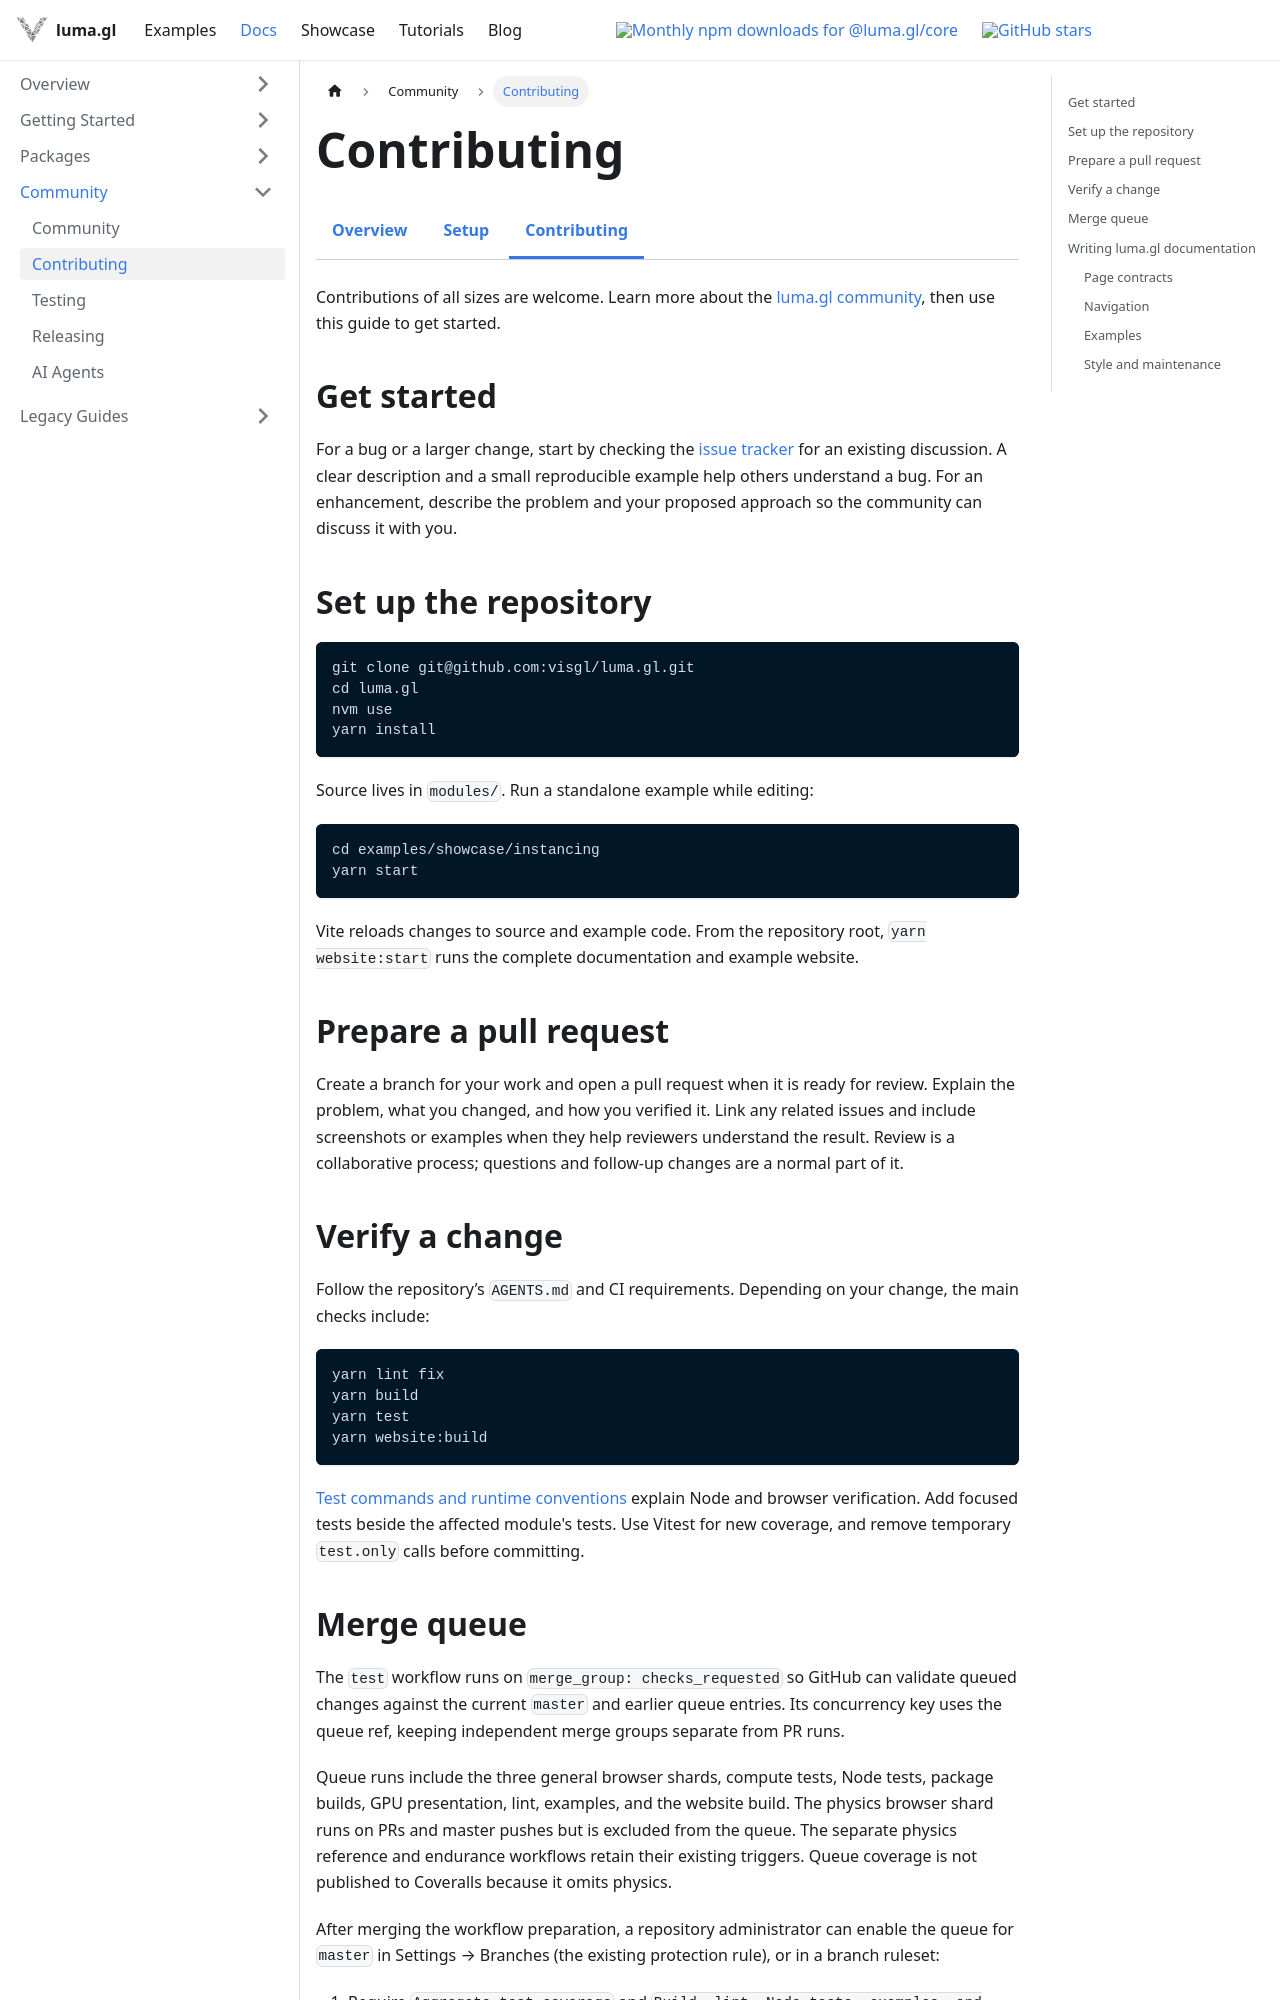

repository: visgl/luma.gl · page: next/docs/developer-guide/contributing.html · generator: docusaurus

import {DeveloperDocsTabs} from '@site/src/components/docs/developer-docs-tabs';

# Contributing

<DeveloperDocsTabs active="contributing" />

Contributions of all sizes are welcome. Learn more about the
[luma.gl community](/docs/community), then use this guide to get started.

## Get started

For a bug or a larger change, start by checking the
[issue tracker](https://github.com/visgl/luma.gl/issues) for an existing discussion.
A clear description and a small reproducible example help others understand a bug.
For an enhancement, describe the problem and your proposed approach so the community
can discuss it with you.

## Set up the repository

```bash
git clone git@github.com:visgl/luma.gl.git
cd luma.gl
nvm use
yarn install
```

Source lives in `modules/`. Run a standalone example while editing:

```bash
cd examples/showcase/instancing
yarn start
```

Vite reloads changes to source and example code. From the repository root,
`yarn website:start` runs the complete documentation and example website.

## Prepare a pull request

Create a branch for your work and open a pull request when it is ready for review.
Explain the problem, what you changed, and how you verified it. Link any related
issues and include screenshots or examples when they help reviewers understand the
result. Review is a collaborative process; questions and follow-up changes are a
normal part of it.

## Verify a change

Follow the repository’s `AGENTS.md` and CI requirements. Depending on your change,
the main checks include:

```bash
yarn lint fix
yarn build
yarn test
yarn website:build
```

[Test commands and runtime conventions](/docs/developer-guide/testing) explain
Node and browser verification. Add focused tests beside the affected module's tests.
Use Vitest for new coverage, and remove temporary `test.only` calls before committing.
